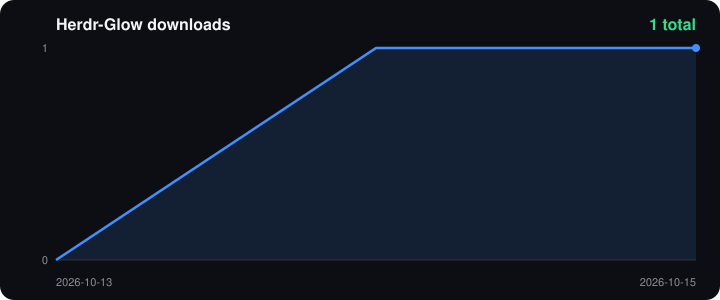

Source data for this figure (header and first rows):
date, downloads
2026-10-13, 0
2026-10-14, 1
2026-10-15, 1
